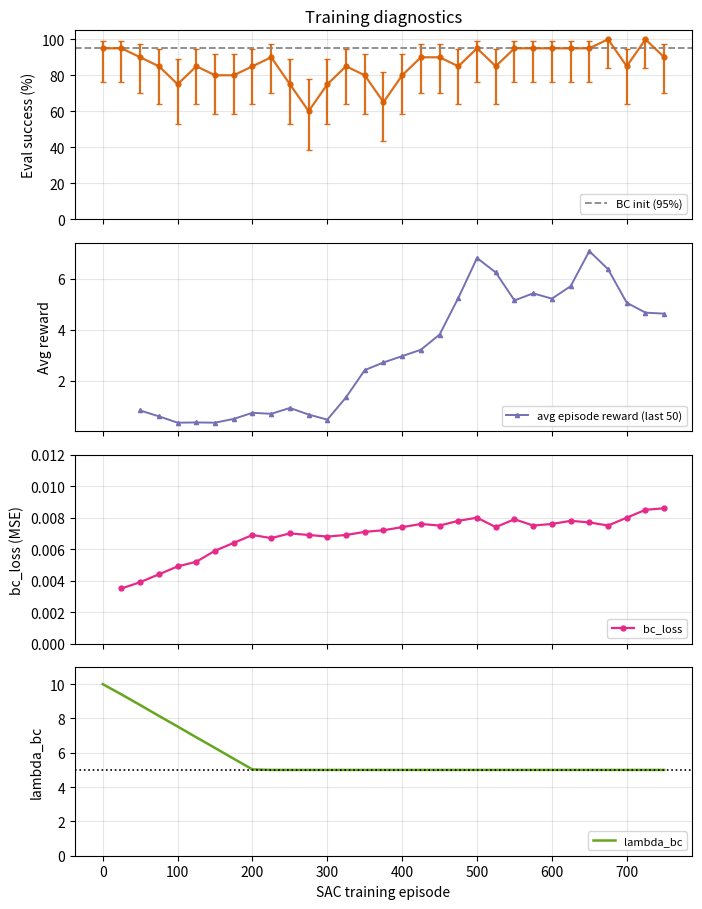
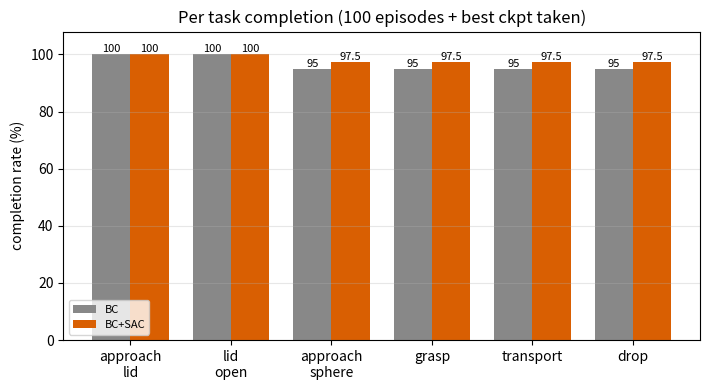

The matplotlib source for these figures, in order:
import json
import os

import matplotlib
matplotlib.use("Agg")
import matplotlib.pyplot as plt
import numpy as np

os.makedirs("figures", exist_ok=True)

# ---- data transcribed from the 750-episode run log (2026-06-10) -----------
# In-run evals: 20 deterministic episodes on the fixed seed list, every 25 eps.
EVAL_EPS = np.arange(0, 751, 25)
EVAL_SUCC = np.array([95, 95, 90, 85, 75, 85, 80, 80, 85, 90, 75, 60, 75, 85,
                      80, 65, 80, 90, 90, 85, 95, 85, 95, 95, 95, 95, 95, 100,
                      85, 100, 90], dtype=float)

# Diagnostics sampled at each eval (ep 25..750).
DIAG_EPS = np.arange(25, 751, 25)
BC_LOSS = np.array([.0035, .0039, .0044, .0049, .0052, .0059, .0064, .0069,
                    .0067, .0070, .0069, .0068, .0069, .0071, .0072, .0074,
                    .0076, .0075, .0078, .0080, .0074, .0079, .0075, .0076,
                    .0078, .0077, .0075, .0080, .0085, .0086])
MEAN_Q = np.array([8.7, 8.6, 8.9, 9.7, 9.3, 8.7, 8.3, 7.5, 6.6, 5.9, 5.3, 4.7,
                   4.3, 3.9, 3.4, 3.3, 2.9, 3.0, 2.8, 2.8, 2.7, 2.8, 2.6, 2.8,
                   2.7, 3.1, 3.1, 3.0, 3.0, 3.1])
BC_LAMBDA = np.concatenate([[10.00, 9.40, 8.78, 8.15, 7.53, 6.90, 6.28, 5.65,
                             5.03], np.full(22, 5.00)])
# Rolling 50-episode stochastic-rollout stats from the progress bar.
TRAIN_SUCC = np.array([4, 4, 2, 0, 0, 0, 2, 4, 4, 6, 4, 2, 8, 16, 18, 20, 22,
                       26, 36, 48, 44, 36, 38, 36, 40, 50, 44, 34, 32, 32],
                      dtype=float)
AVG_R = np.array([0.84, 0.82, 0.59, 0.34, 0.35, 0.34, 0.49, 0.73, 0.69, 0.92,
                  0.66, 0.46, 1.34, 2.41, 2.71, 2.96, 3.21, 3.81, 5.25, 6.82,
                  6.25, 5.15, 5.43, 5.22, 5.71, 7.09, 6.38, 5.06, 4.67, 4.63])

# Committed 40-episode paired eval (paired_eval.log), fallback for Figure 3.
STAGES = ["approach_lid", "lid_open", "approach_sphere", "grasp",
          "transport", "drop"]
PAIRED40 = {"bc": [100, 100, 95, 95, 95, 95],
            "sac": [100, 100, 97.5, 97.5, 97.5, 97.5]}

BC_COLOR, SAC_COLOR = "#888888", "#d95f02"


def wilson(p, n, z=1.96):
    """Wilson score interval half-widths -> (lower_err, upper_err)."""
    p = np.asarray(p, dtype=float)
    den = 1 + z**2 / n
    center = (p + z**2 / (2 * n)) / den
    half = (z / den) * np.sqrt(p * (1 - p) / n + z**2 / (4 * n**2))
    return p - (center - half), (center + half) - p


def fig1_success_vs_episode(sweep_path="checkpoint_sweep.json"):
    if not os.path.exists(sweep_path):
        print(f"[fig1] {sweep_path} not found - run eval_checkpoints.py first")
        return
    with open(sweep_path) as f:
        data = json.load(f)
    if not data.get("sweep"):
        print("[fig1] sweep has no checkpoints yet - skipping")
        return
    n = data["episodes"]
    eps = [0] + [c["episode"] for c in data["sweep"]]
    succ = [data["bc"]["success_rate"]] + \
           [c["success_rate"] for c in data["sweep"]]
    succ = np.array(succ) * 100
    lo, hi = wilson(succ / 100, n)

    fig, ax = plt.subplots(figsize=(7.2, 4.2))
    bc_p = data["bc"]["success_rate"]
    bc_lo, bc_hi = wilson(np.array([bc_p]), n)
    ax.axhspan((bc_p - bc_lo[0]) * 100, (bc_p + bc_hi[0]) * 100,
               color=BC_COLOR, alpha=0.15, zorder=0)
    ax.axhline(bc_p * 100, color=BC_COLOR, ls="--", lw=1.5,
               label=f"BC baseline ({bc_p:.0%})")
    ax.errorbar(eps, succ, yerr=[lo * 100, hi * 100], fmt="o-",
                color=SAC_COLOR, lw=1.8, ms=4.5, capsize=3,
                label="BC+SAC checkpoint")
    ax.set_xlabel("SAC training episode")
    ax.set_ylabel("Success rate (%)")
    ax.set_title("SAC fine-tuning (100 episodes per checkpoint in eval)")
    ax.set_ylim(0, 102)
    ax.grid(alpha=0.3)
    ax.legend(loc="lower right", fontsize=8)
    fig.tight_layout()
    fig.savefig("figures/fig1_success_vs_episode.png", dpi=200)
    print("[fig1] wrote figures/fig1_success_vs_episode.png")


def fig2_training_diagnostics():
    fig, axes = plt.subplots(4, 1, figsize=(7.2, 9.2), sharex=True)

    ax = axes[0]
    lo, hi = wilson(EVAL_SUCC / 100, 20)
    ax.errorbar(EVAL_EPS, EVAL_SUCC, yerr=[lo * 100, hi * 100], fmt="o-",
                color=SAC_COLOR, lw=1.6, ms=3.5, capsize=2.5, alpha=0.9)
    ax.axhline(95, color=BC_COLOR, ls="--", lw=1.3, label="BC init (95%)")
    ax.set_ylabel("Eval success (%)")
    ax.set_ylim(0, 105)
    ax.legend(loc="lower right", fontsize=8)
    ax.set_title("Training diagnostics")

    ax = axes[1]
    # drop the ep-25 point: the trailing-50 mean only exists from ep 50 on
    # (before that the logged value averaged all episodes so far)
    ax.plot(DIAG_EPS[1:], AVG_R[1:], "^-", color="#7570b3", lw=1.4, ms=3,
            label="avg episode reward (last 50)")
    ax.set_ylabel("Avg reward")
    ax.legend(loc="lower right", fontsize=8)

    ax = axes[2]
    ax.plot(DIAG_EPS, BC_LOSS, "o-", color="#e7298a", lw=1.6, ms=3.5,
            label="bc_loss")
    ax.set_ylabel("bc_loss (MSE)")
    ax.set_ylim(0, 0.012)
    ax.legend(loc="lower right", fontsize=8)

    ax = axes[3]
    ax.plot(EVAL_EPS, BC_LAMBDA, "-", color="#66a61e", lw=1.8,
            label="lambda_bc")
    ax.axhline(5.0, color="k", ls=":", lw=1.2)
    ax.set_ylabel("lambda_bc")
    ax.set_ylim(0, 11)
    ax.set_xlabel("SAC training episode")
    ax.legend(loc="lower right", fontsize=8)

    for ax in axes:
        ax.grid(alpha=0.3)
    fig.tight_layout()
    fig.savefig("figures/fig2_training_diagnostics.png", dpi=200)
    print("[fig2] wrote figures/fig2_training_diagnostics.png")


def fig4_dagger_iterations(sweep_path="dagger_sweep.json"):
    if not os.path.exists(sweep_path):
        print(f"[fig4] {sweep_path} not found - run eval_dagger.py first")
        return
    with open(sweep_path) as f:
        data = json.load(f)
    if not data.get("sweep"):
        print("[fig4] sweep has no policies yet - skipping")
        return
    iters = [c["iteration"] for c in data["sweep"]]
    succ = np.array([c["success_rate"] for c in data["sweep"]]) * 100

    fig, ax = plt.subplots(figsize=(7.2, 4.2))
    ax.plot(iters, succ, "o-", color="#1b9e77", lw=1.8, ms=4.5,
            label="BC after DAgger iteration")
    ax.set_xlabel("DAgger iteration")
    ax.set_ylabel("Success rate (%)")
    ax.set_title("DAgger Iterations")
    ax.set_ylim(0, 102)
    ax.set_xticks(iters)
    ax.grid(alpha=0.3)
    ax.legend(loc="lower right", fontsize=8)
    fig.tight_layout()
    fig.savefig("figures/fig4_dagger_iterations.png", dpi=200)
    print("[fig4] wrote figures/fig4_dagger_iterations.png")


def fig3_stage_funnel(sweep_path="checkpoint_sweep.json"):
    n = 40
    bc_rates, sac_rates = PAIRED40["bc"], PAIRED40["sac"]
    src = "40-episode paired eval"
    if os.path.exists(sweep_path):
        with open(sweep_path) as f:
            data = json.load(f)
        if data.get("sweep"):
            best = max(data["sweep"], key=lambda c: c["success_rate"])
            n = data["episodes"]
            bc_rates = [data["bc"]["stage_completion"][s] * 100 for s in STAGES]
            sac_rates = [best["stage_completion"][s] * 100 for s in STAGES]
            src = f"{n}-episode paired eval, best checkpoint (ep{best['episode']})"

    x = np.arange(len(STAGES))
    w = 0.38
    fig, ax = plt.subplots(figsize=(7.2, 4.0))
    ax.bar(x - w / 2, bc_rates, w, color=BC_COLOR, label="BC")
    ax.bar(x + w / 2, sac_rates, w, color=SAC_COLOR, label="BC+SAC")
    for xi, (b, s) in enumerate(zip(bc_rates, sac_rates)):
        ax.text(xi - w / 2, b + 0.7, f"{b:g}", ha="center", fontsize=8)
        ax.text(xi + w / 2, s + 0.7, f"{s:g}", ha="center", fontsize=8)
    ax.set_xticks(x)
    ax.set_xticklabels([s.replace("_", "\n") for s in STAGES])
    ax.set_ylabel("completion rate (%)")
    ax.set_ylim(0, 108)
    ax.set_title("Per task completion (100 episodes + best ckpt taken)")
    ax.legend(loc="lower left", fontsize=8)
    ax.grid(alpha=0.3, axis="y")
    fig.tight_layout()
    fig.savefig("figures/fig3_stage_funnel.png", dpi=200)
    print(f"[fig3] wrote figures/fig3_stage_funnel.png ({src})")


if __name__ == "__main__":
    fig1_success_vs_episode()
    fig2_training_diagnostics()
    fig3_stage_funnel()
    fig4_dagger_iterations()
